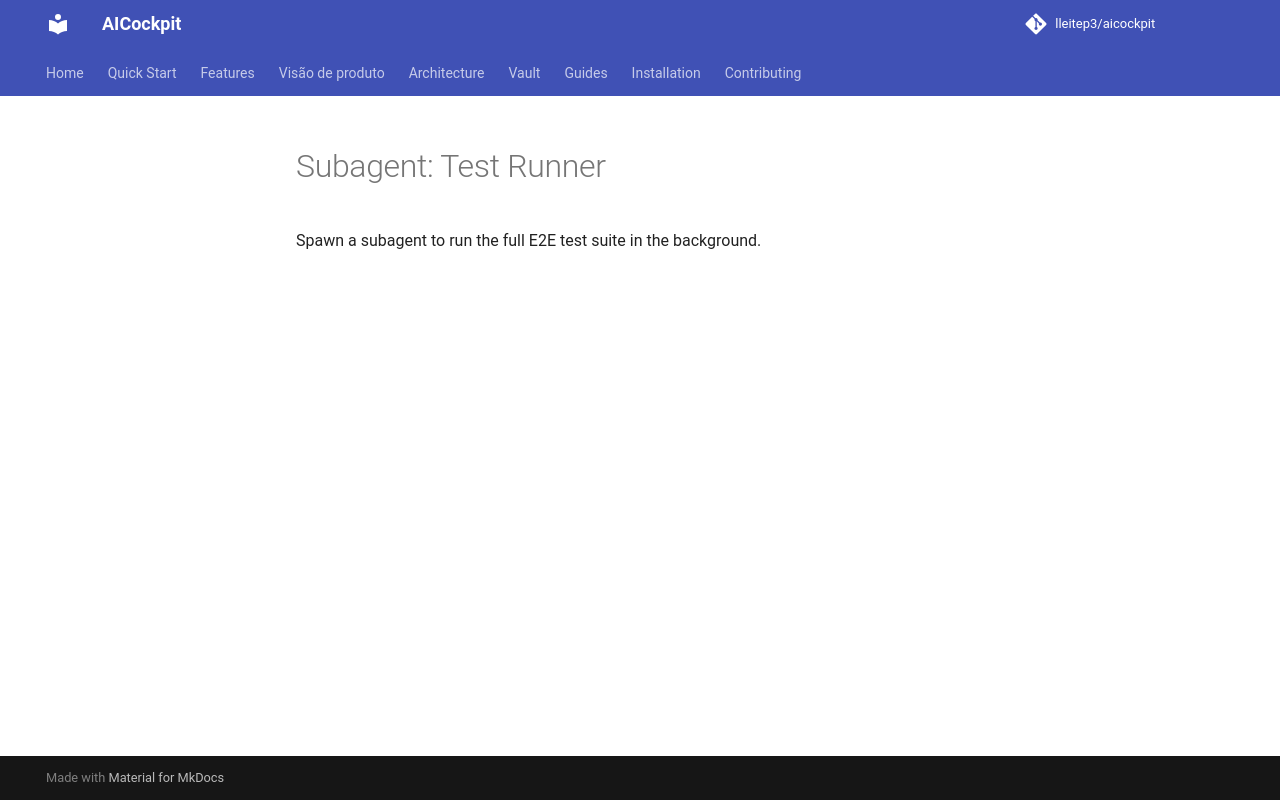

repository: lleitep3/aicockpit · page: providers/devin/examples/subagent_02/index.html · generator: mkdocs

# Subagent: Test Runner
Spawn a subagent to run the full E2E test suite in the background.
